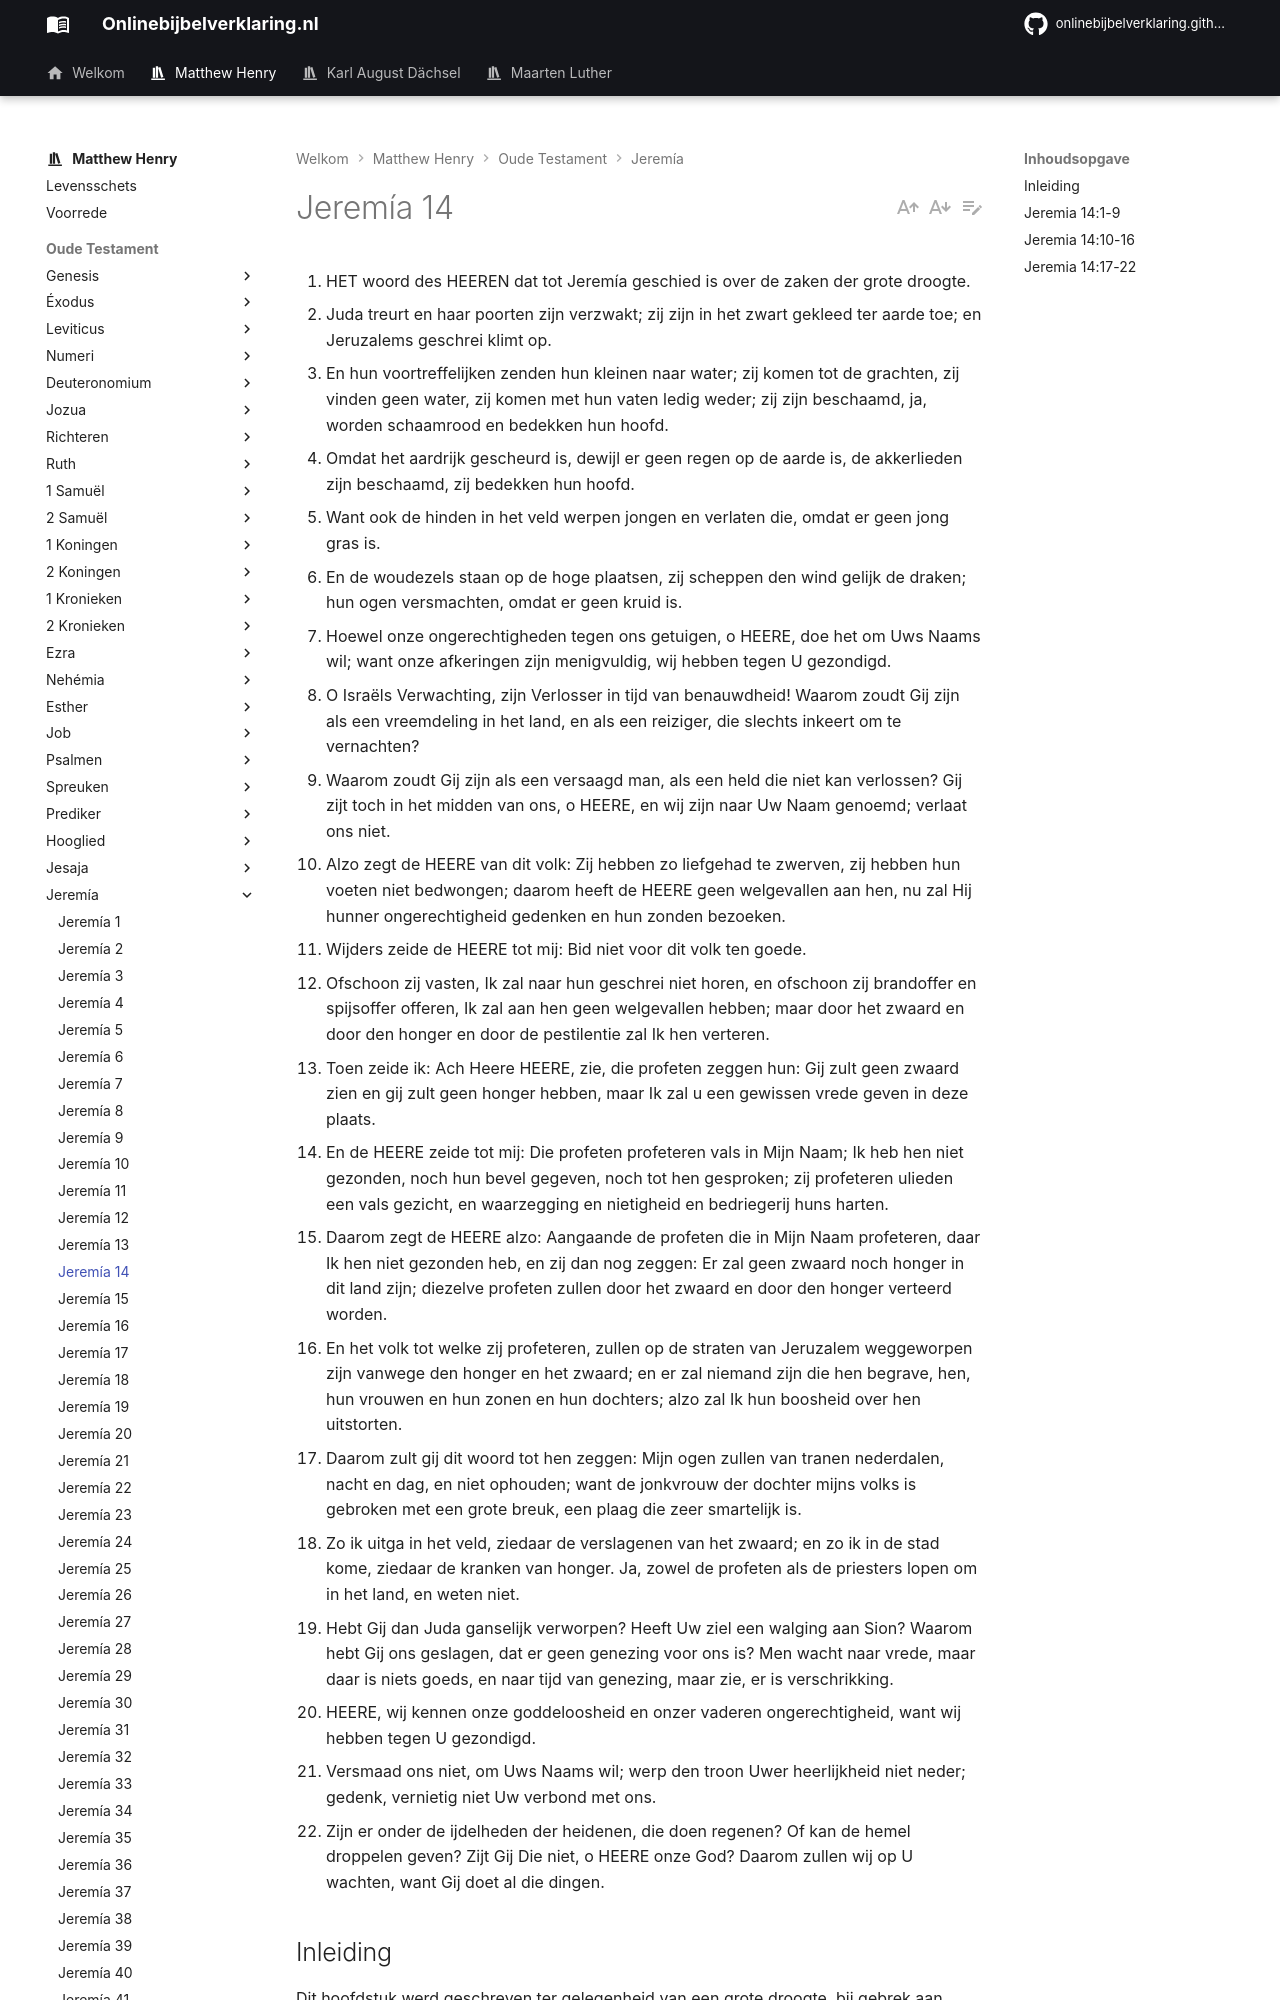

repository: onlinebijbelverklaring/dev-preview · page: matthewhenry/Jeremia/Jeremia14/index.html · generator: mkdocs

1. HET woord des HEEREN dat tot Jeremía geschied is over de zaken der grote droogte.
2. Juda treurt en haar poorten zijn verzwakt; zij zijn in het zwart gekleed ter aarde toe; en Jeruzalems geschrei klimt op.
3. En hun voortreffelijken zenden hun kleinen naar water; zij komen tot de grachten, zij vinden geen water, zij komen met hun vaten ledig weder; zij zijn beschaamd, ja, worden schaamrood en bedekken hun hoofd.
4. Omdat het aardrijk gescheurd is, dewijl er geen regen op de aarde is, de akkerlieden zijn beschaamd, zij bedekken hun hoofd.
5. Want ook de hinden in het veld werpen jongen en verlaten die, omdat er geen jong gras is.
6. En de woudezels staan op de hoge plaatsen, zij scheppen den wind gelijk de draken; hun ogen versmachten, omdat er geen kruid is.
7. Hoewel onze ongerechtigheden tegen ons getuigen, o HEERE, doe het om Uws Naams wil; want onze afkeringen zijn menigvuldig, wij hebben tegen U gezondigd.
8. O Israëls Verwachting, zijn Verlosser in tijd van benauwdheid! Waarom zoudt Gij zijn als een vreemdeling in het land, en als een reiziger, die slechts inkeert om te vernachten?
9. Waarom zoudt Gij zijn als een versaagd man, als een held die niet kan verlossen? Gij zijt toch in het midden van ons, o HEERE, en wij zijn naar Uw Naam genoemd; verlaat ons niet.
10. Alzo zegt de HEERE van dit volk: Zij hebben zo liefgehad te zwerven, zij hebben hun voeten niet bedwongen; daarom heeft de HEERE geen welgevallen aan hen, nu zal Hij hunner ongerechtigheid gedenken en hun zonden bezoeken.
11. Wijders zeide de HEERE tot mij: Bid niet voor dit volk ten goede.
12. Ofschoon zij vasten, Ik zal naar hun geschrei niet horen, en ofschoon zij brandoffer en spijsoffer offeren, Ik zal aan hen geen welgevallen hebben; maar door het zwaard en door den honger en door de pestilentie zal Ik hen verteren.
13. Toen zeide ik: Ach Heere HEERE, zie, die profeten zeggen hun: Gij zult geen zwaard zien en gij zult geen honger hebben, maar Ik zal u een gewissen vrede geven in deze plaats.
14. En de HEERE zeide tot mij: Die profeten profeteren vals in Mijn Naam; Ik heb hen niet gezonden, noch hun bevel gegeven, noch tot hen gesproken; zij profeteren ulieden een vals gezicht, en waarzegging en nietigheid en bedriegerij huns harten.
15. Daarom zegt de HEERE alzo: Aangaande de profeten die in Mijn Naam profeteren, daar Ik hen niet gezonden heb, en zij dan nog zeggen: Er zal geen zwaard noch honger in dit land zijn; diezelve profeten zullen door het zwaard en door den honger verteerd worden.
16. En het volk tot welke zij profeteren, zullen op de straten van Jeruzalem weggeworpen zijn vanwege den honger en het zwaard; en er zal niemand zijn die hen begrave, hen, hun vrouwen en hun zonen en hun dochters; alzo zal Ik hun boosheid over hen uitstorten.
17. Daarom zult gij dit woord tot hen zeggen: Mijn ogen zullen van tranen nederdalen, nacht en dag, en niet ophouden; want de jonkvrouw der dochter mijns volks is gebroken met een grote breuk, een plaag die zeer smartelijk is.
18. Zo ik uitga in het veld, ziedaar de verslagenen van het zwaard; en zo ik in de stad kome, ziedaar de kranken van honger. Ja, zowel de profeten als de priesters lopen om in het land, en weten niet.
19. Hebt Gij dan Juda ganselijk verworpen? Heeft Uw ziel een walging aan Sion? Waarom hebt Gij ons geslagen, dat er geen genezing voor ons is? Men wacht naar vrede, maar daar is niets goeds, en naar tijd van genezing, maar zie, er is verschrikking.
20. HEERE, wij kennen onze goddeloosheid en onzer vaderen ongerechtigheid, want wij hebben tegen U gezondigd.
21. Versmaad ons niet, om Uws Naams wil; werp den troon Uwer heerlijkheid niet neder; gedenk, vernietig niet Uw verbond met ons.
22. Zijn er onder de ijdelheden der heidenen, die doen regenen? Of kan de hemel droppelen geven? Zijt Gij Die niet, o HEERE onze God? Daarom zullen wij op U wachten, want Gij doet al die dingen.

## Inleiding

Dit hoofdstuk werd geschreven ter gelegenheid van een grote droogte, bij gebrek aan regen. Dit oordeel begon op het laatst van Josia’s regering, maar duurde voort, naar ‘t schijnt, in ‘t eerst van Jojakims regering, want kleinere oordelen worden gezonden om te waarschuwen, dat grotere op komst zijn, als ze niet door berouw voorkomen worden. Deze ramp was herhaalde malen tevoren vermeld, maar hier, in dit hoofdstuk, meer volledig. 
Hier is:

I. Een droeve beschrijving ervan, vers 1-6.  
II. Een gebed tot God om een eind aan deze ramp te maken en in genade tot hun land weer te keren, vers 7-9.  
III. Een scherpe dreiging, dat God zou voortgaan met Zijn twist, omdat zij voortgingen met hun ongerechtigheid, vers 10-12.  
IV. De verontschuldiging van het volk door de profeet, doordat hij de blaam op hun valse profeten legt, en het vonnis uitgesproken over bedriegers en bedrogenen, vers 13-16.  
V. Bevelen aan de profeet gegeven, om hen te beklagen, in plaats van voor hen tussen beide te komen. maar hij gaat niettemin voort met voor hen in de bres te springen, vers 17-22.
